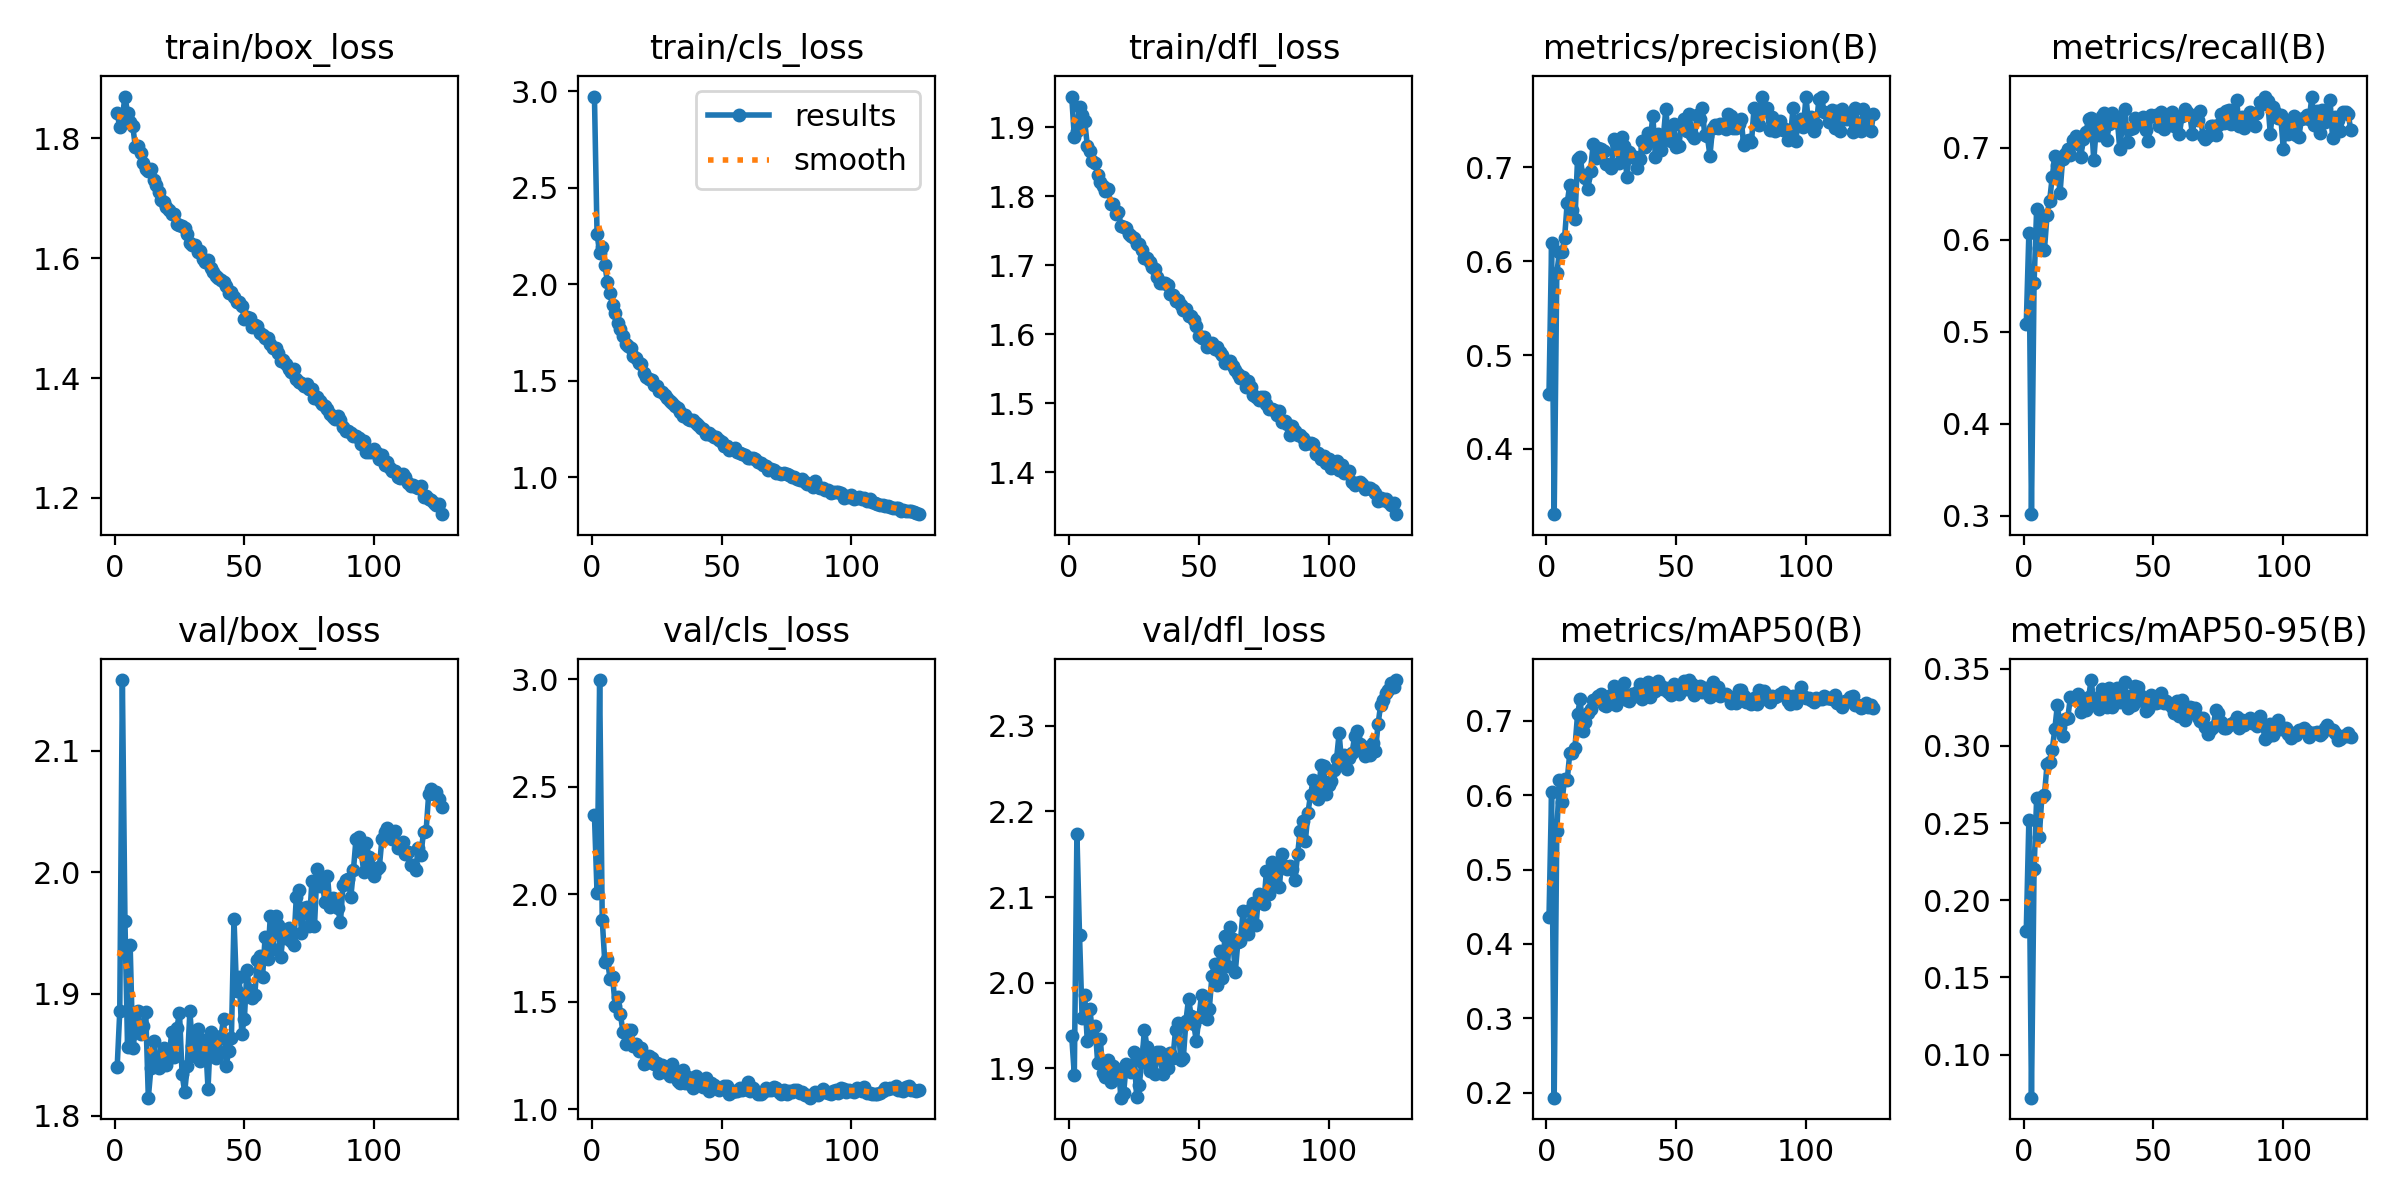

The table this chart was drawn from, first rows:
epoch, time, train/box_loss, train/cls_loss, train/dfl_loss, metrics/precision(B), metrics/recall(B), metrics/mAP50(B), metrics/mAP50-95(B), val/box_loss, val/cls_loss, val/dfl_loss, lr/pg0, lr/pg1, lr/pg2
1, 141, 1.842, 2.972, 1.945, 0.4583, 0.5084, 0.4356, 0.1803, 1.84, 2.368, 1.937, 0.003321, 0.003321, 0.003321
2, 286.9, 1.819, 2.263, 1.886, 0.619, 0.6072, 0.6041, 0.2518, 1.886, 2.005, 1.892, 0.006633, 0.006633, 0.006633
3, 429.3, 1.835, 2.162, 1.895, 0.3303, 0.3015, 0.1936, 0.07212, 2.158, 2.996, 2.174, 0.009922, 0.009922, 0.009922
4, 583.6, 1.87, 2.194, 1.929, 0.587, 0.5527, 0.5513, 0.2199, 1.96, 1.882, 2.056, 0.009901, 0.009901, 0.009901
5, 719.8, 1.843, 2.1, 1.919, 0.6097, 0.6339, 0.62, 0.2662, 1.856, 1.684, 1.958, 0.009868, 0.009868, 0.009868
6, 854.4, 1.827, 2.014, 1.909, 0.61, 0.5914, 0.5903, 0.2408, 1.94, 1.697, 1.985, 0.009835, 0.009835, 0.009835
7, 988.5, 1.821, 1.956, 1.874, 0.6247, 0.6226, 0.6219, 0.2672, 1.856, 1.607, 1.931, 0.009802, 0.009802, 0.009802
8, 1123, 1.786, 1.891, 1.865, 0.6618, 0.5894, 0.6197, 0.2681, 1.868, 1.614, 1.969, 0.009769, 0.009769, 0.009769
9, 1258, 1.787, 1.854, 1.851, 0.6816, 0.6267, 0.6561, 0.288, 1.886, 1.479, 1.94, 0.009736, 0.009736, 0.009736
10, 1392, 1.775, 1.802, 1.849, 0.6547, 0.6427, 0.656, 0.2893, 1.867, 1.524, 1.949, 0.009703, 0.009703, 0.009703
11, 1528, 1.76, 1.767, 1.831, 0.6455, 0.6684, 0.6638, 0.2974, 1.874, 1.443, 1.906, 0.00967, 0.00967, 0.00967
12, 1662, 1.749, 1.734, 1.821, 0.7088, 0.691, 0.7083, 0.311, 1.886, 1.358, 1.934, 0.009637, 0.009637, 0.009637
13, 1797, 1.746, 1.692, 1.815, 0.7107, 0.6819, 0.7285, 0.3266, 1.815, 1.306, 1.895, 0.009604, 0.009604, 0.009604
14, 1931, 1.749, 1.683, 1.807, 0.6915, 0.6507, 0.6865, 0.3122, 1.839, 1.367, 1.89, 0.009571, 0.009571, 0.009571
15, 2066, 1.731, 1.671, 1.811, 0.6886, 0.6881, 0.6977, 0.3067, 1.861, 1.368, 1.91, 0.009538, 0.009538, 0.009538
16, 2202, 1.722, 1.628, 1.789, 0.6769, 0.6932, 0.7098, 0.3175, 1.849, 1.293, 1.884, 0.009505, 0.009505, 0.009505
17, 2336, 1.711, 1.617, 1.789, 0.6964, 0.6993, 0.7156, 0.3183, 1.839, 1.306, 1.902, 0.009472, 0.009472, 0.009472
18, 2471, 1.698, 1.595, 1.774, 0.7247, 0.6921, 0.7279, 0.3315, 1.847, 1.272, 1.899, 0.009439, 0.009439, 0.009439
19, 2606, 1.693, 1.588, 1.777, 0.7104, 0.7084, 0.729, 0.33, 1.855, 1.283, 1.897, 0.009406, 0.009406, 0.009406
20, 2741, 1.686, 1.539, 1.757, 0.7206, 0.7133, 0.733, 0.3315, 1.841, 1.213, 1.866, 0.009373, 0.009373, 0.009373
21, 2876, 1.681, 1.518, 1.756, 0.7194, 0.7039, 0.7354, 0.3339, 1.848, 1.217, 1.871, 0.00934, 0.00934, 0.00934
22, 3011, 1.674, 1.509, 1.753, 0.7171, 0.6905, 0.7212, 0.3221, 1.869, 1.247, 1.905, 0.009307, 0.009307, 0.009307
23, 3145, 1.674, 1.506, 1.746, 0.7034, 0.7096, 0.7195, 0.3271, 1.848, 1.237, 1.897, 0.009274, 0.009274, 0.009274
24, 3281, 1.657, 1.48, 1.743, 0.7028, 0.7176, 0.7303, 0.3232, 1.872, 1.211, 1.896, 0.009241, 0.009241, 0.009241
25, 3416, 1.656, 1.474, 1.739, 0.6995, 0.7312, 0.7343, 0.3315, 1.885, 1.213, 1.919, 0.009208, 0.009208, 0.009208
26, 3551, 1.653, 1.449, 1.731, 0.7307, 0.7326, 0.747, 0.3426, 1.835, 1.168, 1.867, 0.009175, 0.009175, 0.009175
27, 3686, 1.65, 1.444, 1.73, 0.7261, 0.6865, 0.7216, 0.3274, 1.819, 1.208, 1.881, 0.009142, 0.009142, 0.009142
28, 3821, 1.64, 1.429, 1.722, 0.7048, 0.7234, 0.743, 0.3312, 1.841, 1.173, 1.907, 0.009109, 0.009109, 0.009109
29, 3956, 1.626, 1.411, 1.711, 0.7324, 0.7142, 0.7315, 0.3242, 1.886, 1.184, 1.945, 0.009076, 0.009076, 0.009076
30, 4092, 1.622, 1.394, 1.711, 0.7225, 0.735, 0.7504, 0.3367, 1.857, 1.157, 1.925, 0.009043, 0.009043, 0.009043
31, 4227, 1.622, 1.384, 1.705, 0.6901, 0.7378, 0.7278, 0.3297, 1.849, 1.21, 1.897, 0.00901, 0.00901, 0.00901
32, 4362, 1.61, 1.371, 1.697, 0.7162, 0.7089, 0.7265, 0.3254, 1.872, 1.172, 1.917, 0.008977, 0.008977, 0.008977
33, 4496, 1.611, 1.359, 1.695, 0.7117, 0.7257, 0.7356, 0.3375, 1.845, 1.132, 1.893, 0.008944, 0.008944, 0.008944
34, 4630, 1.599, 1.338, 1.683, 0.7112, 0.7384, 0.7332, 0.3253, 1.862, 1.124, 1.919, 0.008911, 0.008911, 0.008911
35, 4765, 1.594, 1.32, 1.674, 0.6998, 0.7278, 0.7386, 0.3297, 1.861, 1.183, 1.919, 0.008878, 0.008878, 0.008878
36, 4899, 1.597, 1.323, 1.674, 0.7095, 0.7337, 0.7487, 0.3374, 1.822, 1.121, 1.893, 0.008845, 0.008845, 0.008845
37, 5034, 1.584, 1.3, 1.674, 0.7282, 0.6992, 0.7296, 0.3287, 1.869, 1.148, 1.909, 0.008812, 0.008812, 0.008812
38, 5168, 1.576, 1.299, 1.672, 0.7217, 0.7239, 0.7386, 0.3327, 1.861, 1.119, 1.901, 0.008779, 0.008779, 0.008779
39, 5303, 1.57, 1.297, 1.658, 0.7365, 0.7427, 0.7512, 0.3414, 1.848, 1.1, 1.918, 0.008746, 0.008746, 0.008746
40, 5438, 1.567, 1.28, 1.657, 0.7291, 0.7069, 0.7311, 0.3248, 1.854, 1.154, 1.912, 0.008713, 0.008713, 0.008713
41, 5572, 1.563, 1.274, 1.648, 0.7551, 0.7209, 0.7417, 0.3322, 1.866, 1.126, 1.945, 0.00868, 0.00868, 0.00868
42, 5707, 1.561, 1.259, 1.649, 0.7107, 0.722, 0.7397, 0.3265, 1.88, 1.126, 1.953, 0.008647, 0.008647, 0.008647
43, 5842, 1.553, 1.249, 1.642, 0.7353, 0.7327, 0.7535, 0.3386, 1.841, 1.105, 1.91, 0.008614, 0.008614, 0.008614
44, 5977, 1.542, 1.225, 1.635, 0.7186, 0.7281, 0.747, 0.3384, 1.854, 1.145, 1.912, 0.008581, 0.008581, 0.008581
45, 6113, 1.543, 1.232, 1.636, 0.7308, 0.7306, 0.742, 0.333, 1.864, 1.086, 1.955, 0.008548, 0.008548, 0.008548
46, 6249, 1.535, 1.221, 1.627, 0.7627, 0.7335, 0.7444, 0.3294, 1.962, 1.12, 1.981, 0.008515, 0.008515, 0.008515
47, 6384, 1.528, 1.208, 1.627, 0.7299, 0.7194, 0.7379, 0.3229, 1.902, 1.113, 1.961, 0.008482, 0.008482, 0.008482
48, 6518, 1.527, 1.21, 1.621, 0.7287, 0.7076, 0.7346, 0.324, 1.914, 1.104, 1.951, 0.008449, 0.008449, 0.008449
49, 6653, 1.521, 1.192, 1.612, 0.7464, 0.7358, 0.7493, 0.3333, 1.867, 1.092, 1.932, 0.008416, 0.008416, 0.008416
50, 6788, 1.498, 1.183, 1.597, 0.7215, 0.7347, 0.7396, 0.3288, 1.88, 1.101, 1.959, 0.008383, 0.008383, 0.008383
51, 6922, 1.502, 1.163, 1.594, 0.7227, 0.7362, 0.7357, 0.3275, 1.92, 1.108, 1.986, 0.00835, 0.00835, 0.00835
52, 7056, 1.5, 1.163, 1.596, 0.7457, 0.7234, 0.7458, 0.3282, 1.903, 1.106, 1.968, 0.008317, 0.008317, 0.008317
53, 7191, 1.486, 1.144, 1.582, 0.7513, 0.7396, 0.7533, 0.3341, 1.897, 1.073, 1.957, 0.008284, 0.008284, 0.008284
54, 7325, 1.488, 1.15, 1.584, 0.7388, 0.7211, 0.7419, 0.3278, 1.899, 1.08, 1.969, 0.008251, 0.008251, 0.008251
55, 7460, 1.486, 1.152, 1.587, 0.7569, 0.725, 0.7545, 0.3292, 1.928, 1.085, 2.008, 0.008218, 0.008218, 0.008218
56, 7595, 1.475, 1.131, 1.579, 0.7342, 0.7371, 0.7489, 0.3273, 1.931, 1.086, 2.022, 0.008185, 0.008185, 0.008185
57, 7730, 1.472, 1.128, 1.581, 0.7313, 0.739, 0.7346, 0.3251, 1.914, 1.098, 1.997, 0.008152, 0.008152, 0.008152
58, 7865, 1.467, 1.121, 1.574, 0.7556, 0.7235, 0.7411, 0.321, 1.947, 1.09, 2.037, 0.008119, 0.008119, 0.008119
59, 7999, 1.466, 1.114, 1.571, 0.7515, 0.7324, 0.7463, 0.3292, 1.928, 1.093, 2.005, 0.008086, 0.008086, 0.008086
60, 8134, 1.458, 1.099, 1.559, 0.7634, 0.7156, 0.7389, 0.3191, 1.964, 1.126, 2.054, 0.008053, 0.008053, 0.008053
... 66 more rows
